31-way image classification set "gtos-mobile" from GitHub (faisu07/gtos-mobile); label vocabulary: painting, aluminum, asphalt, brick, cement, cloth, dry leaf, glass, grass, large limestone, leaf, metal cover, moss, paint cover, painting turf, paper, pebble, plastic, plastic cover, root, sand, sandpaper, shale, small limestone, soil, steel, stone asphalt, stone brick, stone cement, turf, wood chips.

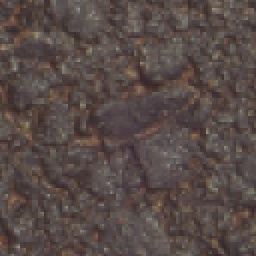
Label: asphalt

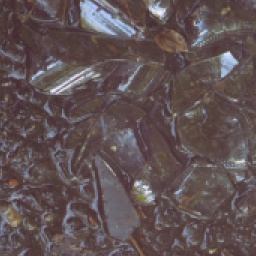
Label: glass

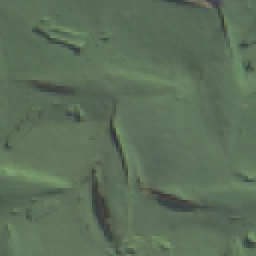
Label: paint cover

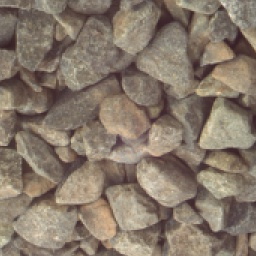
Label: pebble

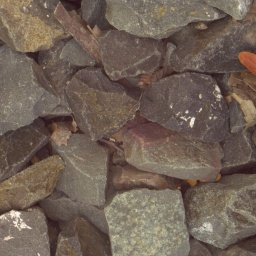
Label: small limestone

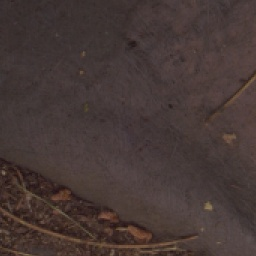
Label: cloth
